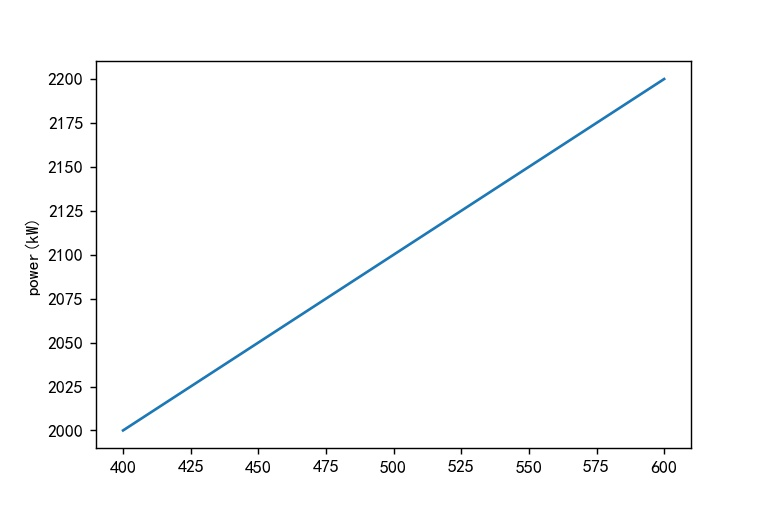

Data behind this chart, as committed beside it:
index, power
400, 2000
401, 2001
402, 2002
403, 2003
404, 2004
405, 2005
406, 2006
407, 2007
408, 2008
409, 2009
410, 2010
411, 2011
412, 2012
413, 2013
414, 2014
415, 2015
416, 2016
417, 2017
418, 2018
419, 2019
420, 2020
421, 2021
422, 2022
423, 2023
424, 2024
425, 2025
426, 2026
427, 2027
428, 2028
429, 2029
430, 2030
431, 2031
432, 2032
433, 2033
434, 2034
435, 2035
436, 2036
437, 2037
438, 2038
439, 2039
440, 2040
441, 2041
442, 2042
443, 2043
444, 2044
445, 2045
446, 2046
447, 2047
448, 2048
449, 2049
450, 2050
451, 2051
452, 2052
453, 2053
454, 2054
455, 2055
456, 2056
457, 2057
458, 2058
459, 2059
... 190 more rows
